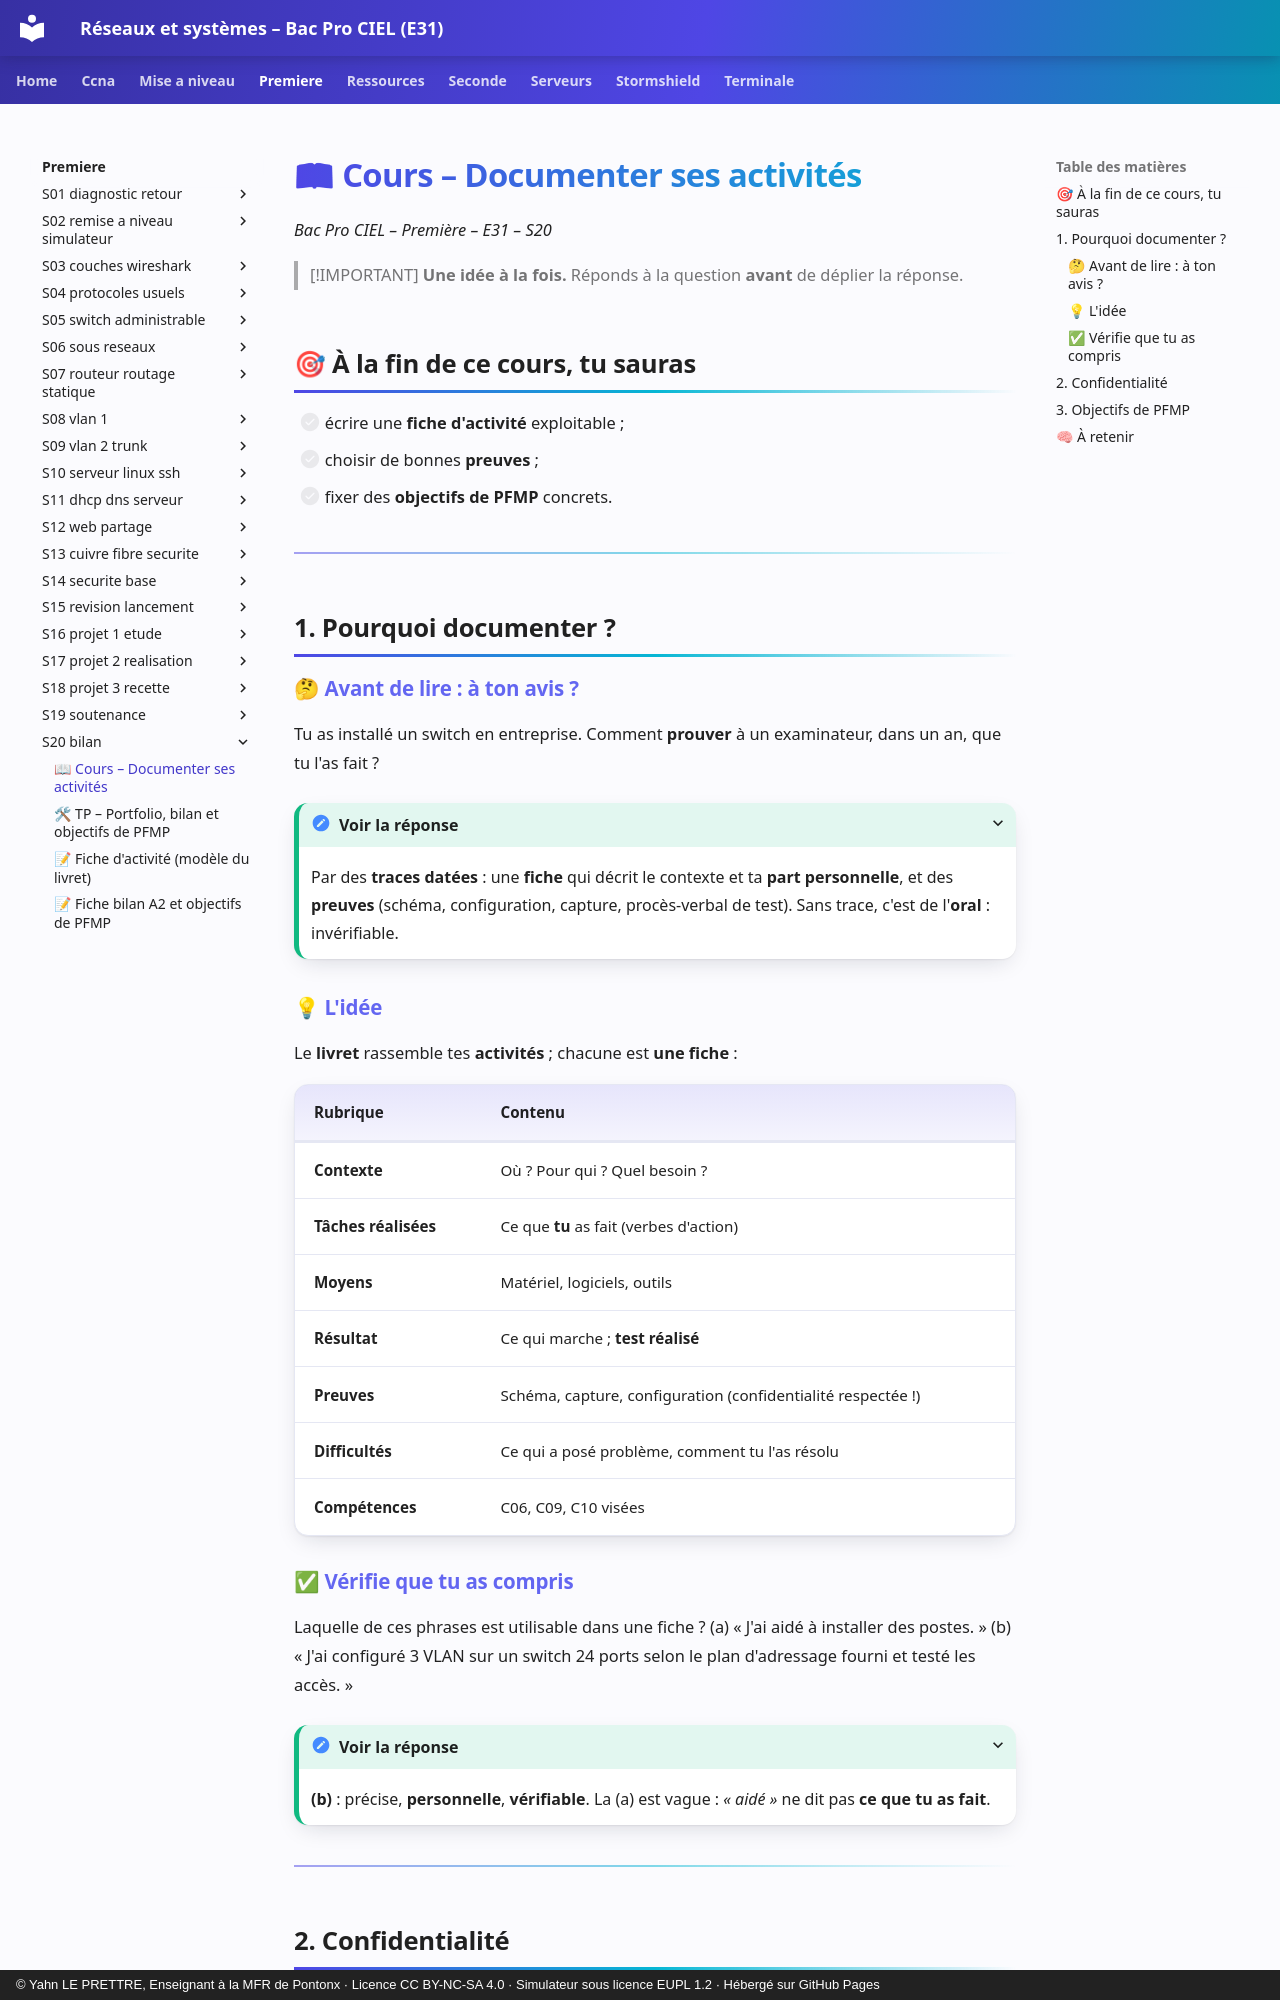

repository: YahnLP/bacprociel-reseau-systeme · page: premiere/S20-bilan/01-cours/index.html · generator: mkdocs · copyright: © Yahn LE PRETTRE, Enseignant à la MFR de Pontonx · Licence CC BY-NC-SA 4.0 · Simulateur sous licence EUPL 1.2 · Hébergé sur GitHub Pages

# 📖 Cours – Documenter ses activités

*Bac Pro CIEL – Première – E31 – S20*

> [!IMPORTANT]
> **Une idée à la fois.** Réponds à la question **avant** de déplier la réponse.

## 🎯 À la fin de ce cours, tu sauras

- [ ] écrire une **fiche d'activité** exploitable ;
- [ ] choisir de bonnes **preuves** ;
- [ ] fixer des **objectifs de PFMP** concrets.

---

## 1. Pourquoi documenter ?

### 🤔 Avant de lire : à ton avis ?

Tu as installé un switch en entreprise. Comment **prouver** à un examinateur, dans un an, que tu l'as fait ?

<details markdown="1"><summary>Voir la réponse</summary>

Par des **traces datées** : une **fiche** qui décrit le contexte et ta **part personnelle**, et des **preuves** (schéma, configuration, capture, procès-verbal de test). Sans trace, c'est de l'**oral** : invérifiable.

</details>

### 💡 L'idée

Le **livret** rassemble tes **activités** ; chacune est **une fiche** :

| Rubrique | Contenu |
|---|---|
| **Contexte** | Où ? Pour qui ? Quel besoin ? |
| **Tâches réalisées** | Ce que **tu** as fait (verbes d'action) |
| **Moyens** | Matériel, logiciels, outils |
| **Résultat** | Ce qui marche ; **test réalisé** |
| **Preuves** | Schéma, capture, configuration (confidentialité respectée !) |
| **Difficultés** | Ce qui a posé problème, comment tu l'as résolu |
| **Compétences** | C06, C09, C10 visées |

### ✅ Vérifie que tu as compris

Laquelle de ces phrases est utilisable dans une fiche ? (a) « J'ai aidé à installer des postes. » (b) « J'ai configuré 3 VLAN sur un switch 24 ports selon le plan d'adressage fourni et testé les accès. »

<details markdown="1"><summary>Voir la réponse</summary>

**(b)** : précise, **personnelle**, **vérifiable**. La (a) est vague : *« aidé »* ne dit pas **ce que tu as fait**.

</details>

---
